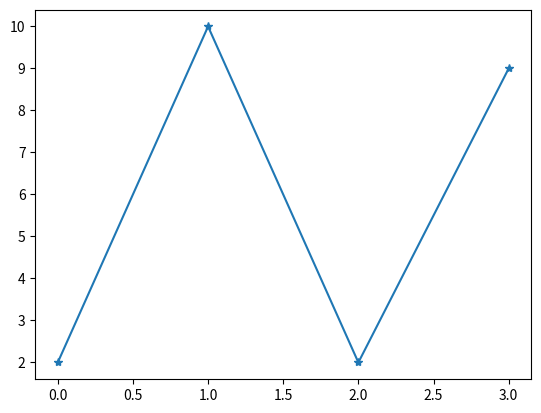

The script that saved this image:
import matplotlib.pyplot as plt
import numpy as np

xpoints = np.array([1, 3, 5, 7])
ypoints = np.array([2, 10, 2, 9])

#plt.plot(xpoints, ypoints)
plt.plot(ypoints, marker = '*')
plt.show()


#If we do not specify the points on the x-axis, they will get the default values 0, 1, 2, 3 etc., depending on the length of the y-points.